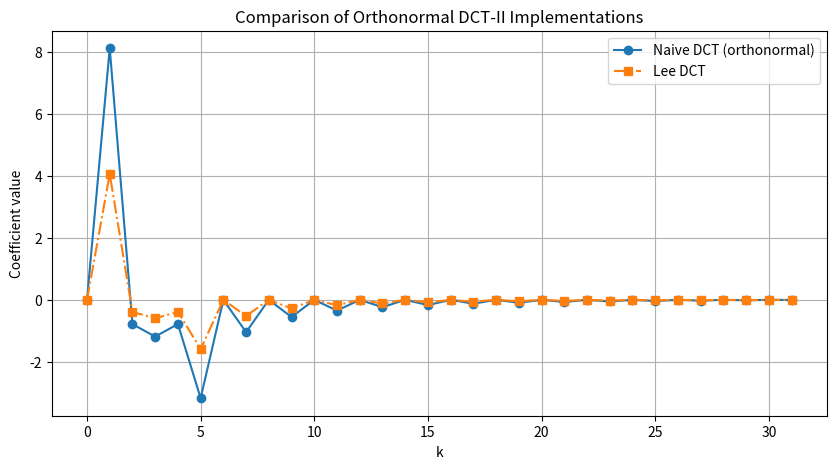
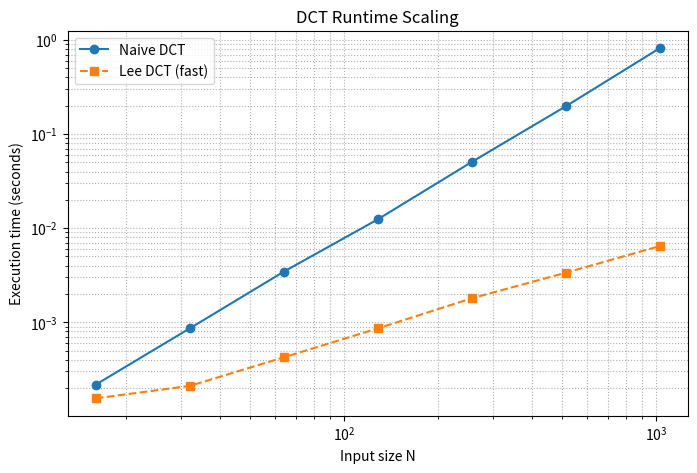

Python code for these plots, in order:
#from dct.utils import load_grayscale_image

import numpy as np
import matplotlib.pyplot as plt
import time
import math 

def orthonormalize_dct(X):
    N = len(X)
    scale = np.sqrt(2 / N) * np.ones(N)
    scale[0] = np.sqrt(1 / N)
    return X * scale

def fit_power_law(N_vals, times):
    logs_N = np.log2(N_vals)
    logs_T = np.log2(times)
    slope, intercept = np.polyfit(logs_N, logs_T, 1)
    return slope  # a in O(N^a)



def dct_naive(x):
    N = len(x)
    X = np.zeros(N)
    for k in range(N):
        for n in range(N):
            X[k] += x[n] * np.cos(np.pi * (n + 0.5) * k / N)
        X[k] *= 2  # scale by 2 for energy preservation
    return X


def fast_dct_recursive(x):
    N = len(x)
    x = np.asarray(x, dtype=float)

    if N == 1:
        return x.copy()

    if N % 2 != 0:
        raise ValueError("Input length must be a power of 2")

    # Step 1: Split into even and odd indices
    x_even = x[::2]
    x_odd = x[1::2]

    # Step 2: Compute DCTs of each half recursively
    X_even = fast_dct_recursive(x_even)
    X_odd = fast_dct_recursive(x_odd)

    # Step 3: Combine
    X = np.zeros(N)
    for k in range(N // 2):
        angle = np.pi * (2 * k + 1) / (2 * N)
        cos_val = np.cos(angle)
        sin_val = np.sin(angle)

        X[k] = X_even[k] + cos_val * x_odd[k] + sin_val * x_odd[::-1][k]
        X[N - 1 - k] = X_even[k] - cos_val * x_odd[k] - sin_val * x_odd[::-1][k]

    return X

def inverse_transform(vector, root=True):
    vector = np.asarray(vector, dtype=float)
    n = len(vector)

    if root:
        vector[0] /= 2  # Apply scaling for the root call (corresponds to DCT scaling)

    if n == 1:
        return vector.copy()
    elif n == 0 or n % 2 != 0:
        raise ValueError("Length must be a power of 2")
    else:
        half = n // 2

        # Split into alpha and beta parts
        alpha = [vector[0]]
        beta = [vector[1]]

        for i in range(2, n, 2):
            alpha.append(vector[i])
            beta.append(vector[i - 1] + vector[i + 1])

        # Recursively invert alpha and beta
        alpha = inverse_transform(alpha, False)
        beta = inverse_transform(beta, False)

        # Combine alpha and beta to recover original vector
        result = np.zeros(n)

        for i in range(half):
            angle = math.pi * (i + 0.5) / n
            cos_val = math.cos(angle)
            y = beta[i] / (2 * cos_val)

            result[i] = alpha[i] + y
            result[-(i + 1)] = alpha[i] - y

        return result
    

def dct_lee(vector):
	if vector.ndim != 1:
		raise ValueError()
	n = vector.size
	if n == 1:
		return vector.copy()
	elif n == 0 or n % 2 != 0:
		raise ValueError()
	else:
		half = n // 2
		gamma = vector[ : half]
		delta = vector[n - 1 : half - 1 : -1]
		alpha = dct_lee(gamma + delta)
		beta  = dct_lee((gamma - delta) / (np.cos(np.arange(0.5, half + 0.5) * (np.pi / n)) * 2.0))
		result = np.zeros_like(vector)
		result[0 : : 2] = alpha
		result[1 : : 2] = beta
		result[1 : n - 1 : 2] += beta[1 : ]
		return result

def dct_lee_2d(matrix):
    matrix = np.asarray(matrix, dtype=float)
    
    if matrix.ndim != 2:
        raise ValueError("Input must be 2D")

    # Step 1: Apply DCT on rows
    temp = np.zeros_like(matrix)
    for i in range(matrix.shape[0]):
        temp[i, :] = dct_lee(matrix[i, :])

    # Step 2: Apply DCT on columns
    result = np.zeros_like(matrix)
    for j in range(matrix.shape[1]):
        result[:, j] = dct_lee(temp[:, j])

    return result

def idct_lee(vector):
    vector = np.asarray(vector, dtype=float)
    if vector.ndim != 1:
        raise ValueError()

    result = inverse_transform(vector.copy())
    return np.array(result)

def idct_lee_2d(matrix):
    matrix = np.asarray(matrix, dtype=float)

    if matrix.ndim != 2:
        raise ValueError("Input must be 2D")

    # Step 1: Apply IDCT on columns
    temp = np.zeros_like(matrix)
    for j in range(matrix.shape[1]):
        temp[:, j] = idct_lee(matrix[:, j])

    # Step 2: Apply IDCT on rows
    result = np.zeros_like(matrix)
    for i in range(matrix.shape[0]):
        result[i, :] = idct_lee(temp[i, :])

    return result



N = 32
x = np.sin(2 * np.pi * np.arange(N) / N) + 0.5 * np.sin(4 * np.pi * np.arange(N) / N)

#x = np.ones(8)

# X_naive = dct_naive(x)
# X_fast = fast_dct_recursive(x)
# X_naive_norm = X_naive / np.linalg.norm(X_naive)
# X_fast_norm = X_fast / np.linalg.norm(X_fast)

# Compute unnormalized DCTs
X_naive = dct_naive(x)
X_fast = fast_dct_recursive(x)
X_lee = dct_lee(x)

# Apply orthonormal scaling
X_naive_norm = orthonormalize_dct(X_naive)
X_fast_norm = orthonormalize_dct(X_fast)
X_lee_norm = orthonormalize_dct(X_lee)

plt.figure(figsize=(10, 5))
plt.plot(X_naive_norm, 'o-', label="Naive DCT (orthonormal)")
#plt.plot(X_fast_norm, 'x--', label="Fast DCT Recursive")
plt.plot(X_lee_norm, 's-.', label="Lee DCT")
plt.legend()
plt.title("Comparison of Orthonormal DCT-II Implementations")
plt.xlabel("k")
plt.ylabel("Coefficient value")
plt.grid(True)
plt.show()


err_fast = np.linalg.norm(X_naive_norm - X_fast_norm) / np.linalg.norm(X_naive_norm)
err_lee = np.linalg.norm(X_naive_norm - X_lee_norm) / np.linalg.norm(X_naive_norm)

print(f"Relative error (Fast Recursive vs Naive): {err_fast:.2e}")
print(f"Relative error (Lee vs Naive): {err_lee:.2e}")

# plt.plot(X_naive, 'o-', label='Naive DCT')
# plt.plot(X_fast, 'x--', label='Fast DCT (recursive)')
# plt.legend()
# plt.title("Comparison of Naive and Fast DCT-II")
# plt.show()


sizes = [2**i for i in range(4, 11)]  # N = 16 to 1024
naive_times = []
lee_times = []

for N in sizes:
    x = np.random.rand(N)

    # Time naive DCT
    start = time.perf_counter()
    dct_naive(x)
    naive_times.append(time.perf_counter() - start)

    # Time Lee DCT
    start = time.perf_counter()
    dct_lee(x)
    lee_times.append(time.perf_counter() - start)

plt.figure(figsize=(8, 5))
plt.loglog(sizes, naive_times, 'o-', label='Naive DCT')
plt.loglog(sizes, lee_times, 's--', label='Lee DCT (fast)')
plt.xlabel("Input size N")
plt.ylabel("Execution time (seconds)")
plt.title("DCT Runtime Scaling")
plt.grid(True, which="both", ls=":")
plt.legend()
plt.show()


slope_naive = fit_power_law(sizes, naive_times)
slope_lee = fit_power_law(sizes, lee_times)

print(f"Naive DCT empirical complexity: O(N^{slope_naive:.2f})")
print(f"Lee DCT empirical complexity: O(N^{slope_lee:.2f})")
